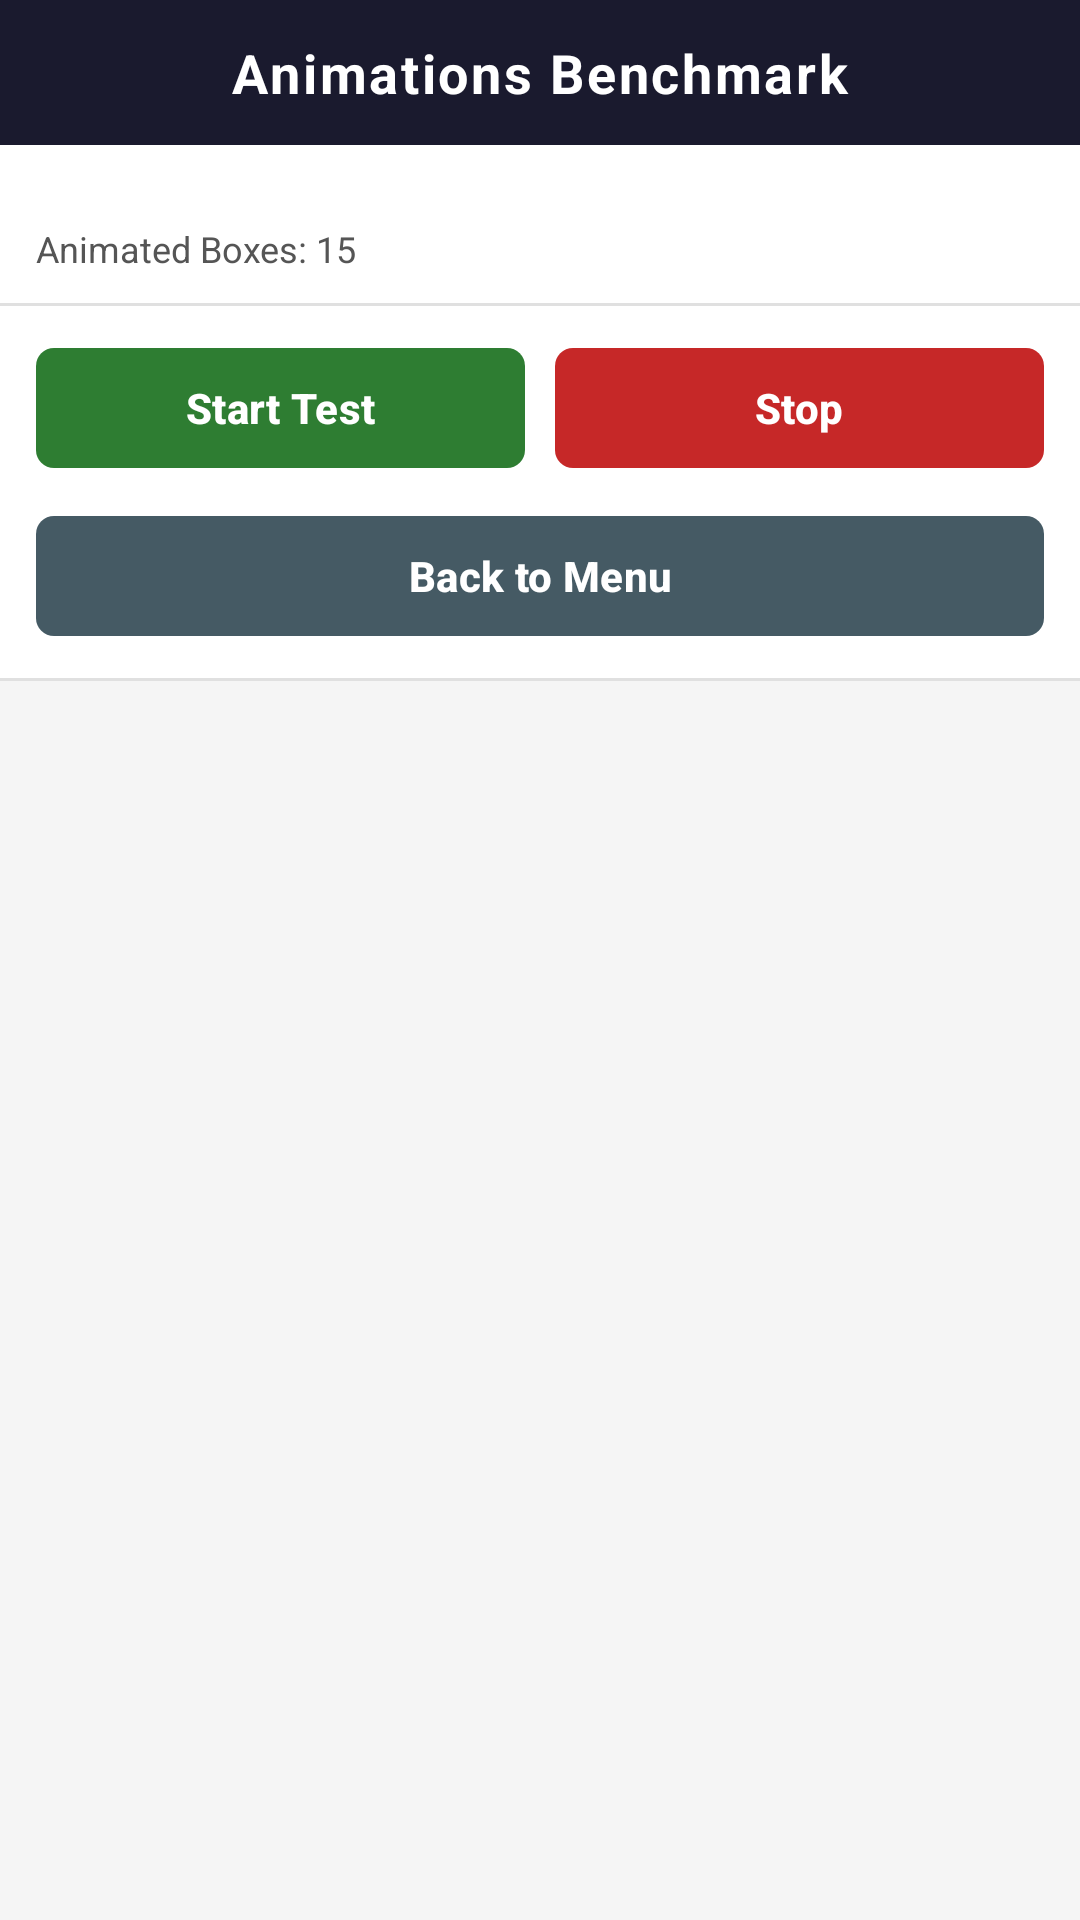

The Android layout XML behind this screen, and the referenced resources:
<!-- AndroidManifest.xml: application theme Theme.NativeBenchmarkApp -->
<!-- res/layout/activity_scenario3.xml -->
<?xml version="1.0" encoding="utf-8"?>
<LinearLayout xmlns:android="http://schemas.android.com/apk/res/android"
    xmlns:app="http://schemas.android.com/apk/res-auto"
    android:id="@+id/main_s3"
    android:layout_width="match_parent"
    android:layout_height="match_parent"
    android:orientation="vertical"
    android:background="#f5f5f5">

    
    <TextView
        android:layout_width="match_parent"
        android:layout_height="wrap_content"
        android:text="Animations Benchmark"
        android:textSize="18sp"
        android:textStyle="bold"
        android:textColor="#ffffff"
        android:background="#1a1a2e"
        android:gravity="center"
        android:paddingTop="12dp"
        android:paddingBottom="12dp"
        android:paddingLeft="16dp"
        android:paddingRight="16dp"
        android:letterSpacing="0.05" />

    
    <LinearLayout
        android:layout_width="match_parent"
        android:layout_height="wrap_content"
        android:orientation="vertical"
        android:background="#ffffff"
        android:paddingLeft="12dp"
        android:paddingRight="12dp"
        android:paddingTop="8dp"
        android:paddingBottom="8dp">

        <TextView
            android:id="@+id/tvS3StatusLabel"
            android:layout_width="match_parent"
            android:layout_height="wrap_content"
            android:textSize="12sp"
            android:textColor="#555555"
            android:paddingBottom="2dp" />

        <TextView
            android:layout_width="match_parent"
            android:layout_height="wrap_content"
            android:text="Animated Boxes: 15"
            android:textSize="12sp"
            android:textColor="#555555"
            android:paddingBottom="2dp" />

        <TextView
            android:id="@+id/tvS3RenderFps"
            android:layout_width="match_parent"
            android:layout_height="wrap_content"
            android:textSize="12sp"
            android:textColor="#555555"
            android:paddingBottom="2dp"
            android:visibility="gone" />

        <TextView
            android:id="@+id/tvS3MeasuredDuration"
            android:layout_width="match_parent"
            android:layout_height="wrap_content"
            android:textSize="12sp"
            android:textColor="#555555"
            android:visibility="gone" />
    </LinearLayout>

    <View
        android:layout_width="match_parent"
        android:layout_height="1dp"
        android:background="#e0e0e0" />

    
    <LinearLayout
        android:layout_width="match_parent"
        android:layout_height="wrap_content"
        android:orientation="vertical"
        android:background="#ffffff"
        android:paddingLeft="12dp"
        android:paddingRight="12dp"
        android:paddingTop="10dp"
        android:paddingBottom="10dp">

        <LinearLayout
            android:layout_width="match_parent"
            android:layout_height="wrap_content"
            android:orientation="horizontal">

            <com.google.android.material.button.MaterialButton
                android:id="@+id/btnStartTest"
                android:layout_width="0dp"
                android:layout_height="wrap_content"
                android:layout_weight="1"
                android:layout_marginEnd="5dp"
                android:text="Start Test"
                android:textColor="#ffffff"
                android:textSize="14sp"
                android:textStyle="bold"
                android:paddingTop="10dp"
                android:paddingBottom="10dp"
                app:backgroundTint="#2e7d32"
                app:cornerRadius="6dp"
                app:elevation="0dp" />

            <com.google.android.material.button.MaterialButton
                android:id="@+id/btnS3Stop"
                android:layout_width="0dp"
                android:layout_height="wrap_content"
                android:layout_weight="1"
                android:layout_marginStart="5dp"
                android:text="Stop"
                android:textColor="#ffffff"
                android:textSize="14sp"
                android:textStyle="bold"
                android:paddingTop="10dp"
                android:paddingBottom="10dp"
                app:backgroundTint="#c62828"
                app:cornerRadius="6dp"
                app:elevation="0dp" />
        </LinearLayout>

        <com.google.android.material.button.MaterialButton
            android:id="@+id/btnS3BackToMenu"
            android:layout_width="match_parent"
            android:layout_height="wrap_content"
            android:layout_marginTop="8dp"
            android:text="Back to Menu"
            android:textColor="#ffffff"
            android:textSize="14sp"
            android:textStyle="bold"
            android:paddingTop="10dp"
            android:paddingBottom="10dp"
            app:backgroundTint="#455a64"
            app:cornerRadius="6dp"
            app:elevation="0dp" />
    </LinearLayout>

    <View
        android:layout_width="match_parent"
        android:layout_height="1dp"
        android:background="#e0e0e0" />

    
    
    <LinearLayout
        android:id="@+id/gridContainer"
        android:layout_width="match_parent"
        android:layout_height="0dp"
        android:layout_weight="1"
        android:orientation="vertical"
        android:clipChildren="false"
        android:clipToPadding="false"
        android:paddingLeft="16dp"
        android:paddingRight="16dp"
        android:paddingTop="16dp"
        android:paddingBottom="16dp" />

</LinearLayout>
<!-- resources referenced by this layout -->
<resources>
  <style name="Theme.NativeBenchmarkApp" parent="Base.Theme.NativeBenchmarkApp" />
  <style name="Base.Theme.NativeBenchmarkApp" parent="Theme.Material3.DayNight.NoActionBar">
          
          
      </style>
</resources>
